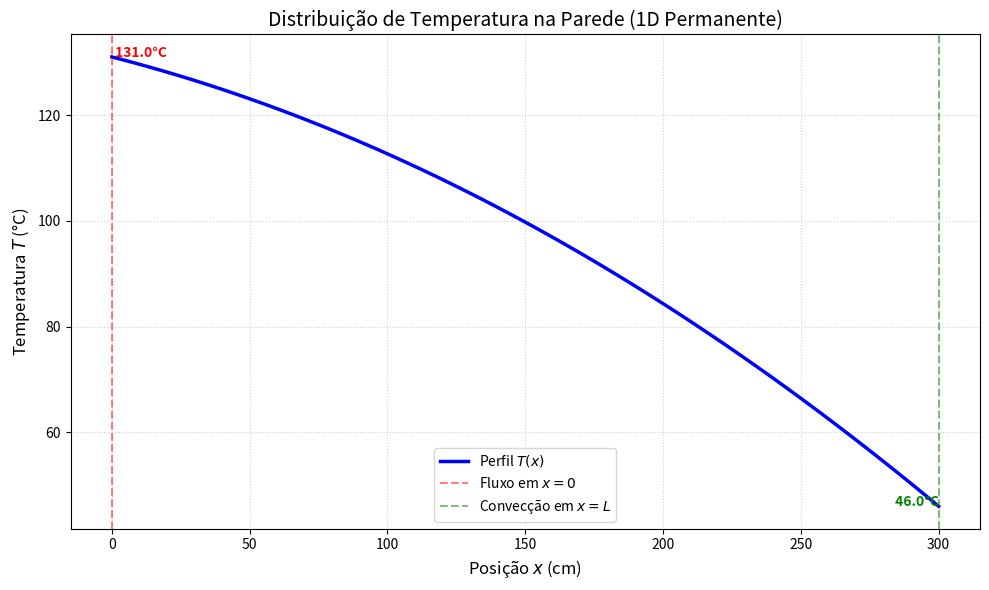
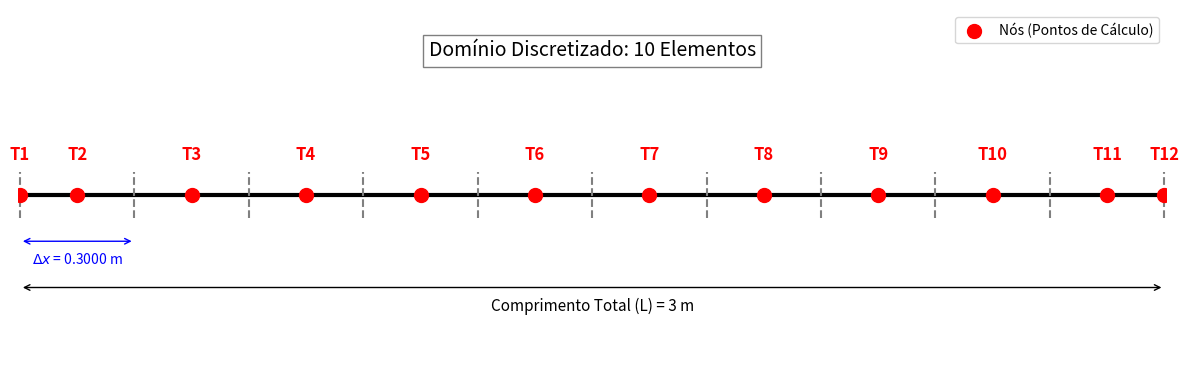

These figures' Python source, in order:
import numpy as np
import matplotlib.pyplot as plt

def solucao_analitica():
    # --- PARÂMETROS FÍSICOS ---
    L = 3               # Espessura da parede (m)
    k = 30               # Condutividade térmica (W/m.K)
    q_dot = 300          # Geração interna de calor (W/m^3)
    q0_prime2 = 400      # Fluxo de calor em x=0 (W/m^2)
    h = 50                # Coeficiente de convecção em x=L (W/m^2.K)
    T_inf = 20             # Temperatura do fluido ambiente (°C)

    # --- CÁLCULO DO PERFIL ---
    # Criamos 100 pontos de x de 0 até L
    x = np.linspace(0, L, 100)
    
    # Implementação da equação analítica:
    # T(x) = (q_dot/2k)*(L^2 - x^2) + (q0/k)*(L - x) + (q_dot*L + q0)/h + T_inf
    
    termo_geracao = (q_dot / (2 * k)) * (L**2 - x**2)
    termo_fluxo = (q0_prime2 / k) * (L - x)
    termo_conveccao = (q_dot * L + q0_prime2) / h
    
    termo_1 = (q_dot / (2 * k)) 
    termo_2 = (q0_prime2 / k)
    termo_3 = (q_dot * L + q0_prime2) / h

    print(f'Termo Geração: {termo_1}')
    print(f'Termo Fluxo: {termo_2}')
    print(f'Termo Convecção: {termo_3}')

    T = termo_geracao + termo_fluxo + termo_conveccao + T_inf

    # --- VISUALIZAÇÃO ---
    plt.figure(figsize=(10, 6))
    plt.plot(x * 100, T, color='blue', linewidth=2.5, label='Perfil $T(x)$')
    
    # Estilização do gráfico
    plt.title('Distribuição de Temperatura na Parede (1D Permanente)', fontsize=14)
    plt.xlabel('Posição $x$ (cm)', fontsize=12)
    plt.ylabel('Temperatura $T$ (°C)', fontsize=12)
    
    # Destacando as condições de contorno
    plt.axvline(x=0, color='red', linestyle='--', alpha=0.5, label='Fluxo em $x=0$')
    plt.axvline(x=L*100, color='green', linestyle='--', alpha=0.5, label='Convecção em $x=L$')
    
    plt.grid(True, linestyle=':', alpha=0.6)
    plt.legend()
    
    # Mostrar valores nas extremidades
    plt.text(0, T[0], f' {T[0]:.1f}°C', color='red', fontweight='bold')
    plt.text(L*100, T[-1], f' {T[-1]:.1f}°C', color='green', fontweight='bold', ha='right')

    plt.tight_layout()
    plt.show()

def discretizar_dominio_1d(L, n_elementos):
    delta_x = L / n_elementos
    faces = [i * delta_x for i in range(n_elementos + 1)]
    nos = [0] + [(i + 0.5) * delta_x for i in range(n_elementos)] + [L]
    ilustrar_dominio_1d(faces, nos, L, n_elementos, delta_x)
    return faces, nos

def ilustrar_dominio_1d(faces, nos, L, n_elementos, delta_x):
    nomes_nos = [f"T{i+1}" for i in range(n_elementos+2)]

    fig, ax = plt.subplots(figsize=(12, 4))

    # 1. Desenha a linha principal do domínio
    ax.hlines(0, 0, L, colors='black', linewidth=3)

    # 2. Desenha as faces (divisões dos elementos)
    for face in faces:
        ax.vlines(face, -0.1, 0.1, colors='gray', linestyle='--')
    
    # 3. Desenha os nós (pontos de cálculo)
    ax.scatter(nos, [0]*len(nos), color='red', s=100, zorder=5, label='Nós (Pontos de Cálculo)')

    # 4. Adiciona os nomes dos nós (T2, T3, T4)
    for i, no in enumerate(nos):
        ax.text(no, 0.15, nomes_nos[i], ha='center', fontsize=12, fontweight='bold', color='red')

    # --- ANOTAÇÕES TÉCNICAS ---

    # Comprimento Total (L)
    ax.annotate('', xy=(0, -0.4), xytext=(L, -0.4), 
                arrowprops=dict(arrowstyle='<->', color='black'))
    ax.text(L/2, -0.5, f'Comprimento Total (L) = {L} m', ha='center', fontsize=11)

    # Tamanho do Elemento (Delta_x)
    centro_primeiro_elem = delta_x / 2
    ax.annotate('', xy=(0, -0.2), xytext=(delta_x, -0.2), 
                arrowprops=dict(arrowstyle='<->', color='blue'))
    ax.text(delta_x/2, -0.3, f'$\Delta x$ = {delta_x:.4f} m', ha='center', color='blue')

    # Número de Elementos
    ax.text(L/2, 0.6, f'Domínio Discretizado: {n_elementos} Elementos', 
            ha='center', fontsize=14, bbox=dict(facecolor='white', alpha=0.5))

    # Ajustes finais de exibição
    ax.set_ylim(-0.8, 0.8)
    ax.set_xlim(-0.005, L + 0.005)
    ax.axis('off') # Remove os eixos padrão para parecer um esquema
    plt.legend(loc='upper right')
    plt.tight_layout()
    plt.show()

def solucao_numerica(L, n_elementos, nos):

    nos=nos
    A = np.zeros((n_elementos,n_elementos+1))
    b = np.zeros(3)
    delta_x = L / n_elementos
    i=1
    # --- Chamada das suas funções para obter os coeficientes ---
    # Nota: Armazenamos os retornos para preencher a matriz A e o vetor b
    A[0,:] = coeficientes_fronteira_ponto_2(i, delta_x, nos, k, q_dot, q0_prime2)
    for i in range(2, n_elementos):
        A[i-1,:] = coeficientes_ponto_3(i, delta_x, nos, k, q_dot)
    i=n_elementos
    A[n_elementos-1,:] = coeficientes_fronteira_ponto_4(i, delta_x, nos, k, q_dot, h, T_inf)

    # --- Montagem da Matriz A e Vetor b ---
    # A matriz A deve ser (3x3) para as incógnitas [T2, T3, T4]

    b = np.array(A[:,-1])
    A = A[0:n_elementos,0:n_elementos]
    print("\nMatriz A:")
    print(A)
    print("\nVetor b:")
    print(b)
    # --- Resolução do Sistema ---
    try:
        T = np.linalg.solve(A, b)
    except np.linalg.LinAlgError:
        print("Erro: A matriz é singular e não pode ser resolvida.")

    T1 = T[0] +(q0_prime2 / k) * (delta_x/2)
    Tn = ((k/(delta_x/2)*T[-1]) + (h * T_inf)) / (k/(delta_x/2) + h)
    
    T = np.concatenate(([T1], T, [Tn]))

    print("\n--- Resultados das Temperaturas ---")
    for i in range(n_elementos+2):
        print(f"T{i+1}: {T[i]:.2f} °C")




def coeficientes_fronteira_ponto_2(i, delta_x, nos, k, q_dot, q0_prime2):
    del_x_b = nos[i] - nos[i-1]
    del_x_i = nos[i+1] - nos[i]
    S_P = 0
    S_C = q_dot
    a_E = k/(del_x_i)
    a_W = 0
    a_P = a_E - S_P*delta_x
    S_Ca = q0_prime2/delta_x
    b = (S_Ca + S_C)*delta_x

    coeficientes = np.zeros(np.size(nos)-1)
    coeficientes[i-1] = a_P
    coeficientes[i] = -a_E
    coeficientes[-1] = b

    return coeficientes

def coeficientes_ponto_3(i, delta_x, nos, k, q_dot):
    #a3*T3 = a4*T4 + a2*T2 + b3
    del_x_e = nos[i+1] - nos[i]
    del_x_w = nos[i] - nos[i-1]
    S_P = 0
    S_C = q_dot
    a_E = k/del_x_e
    a_W = k/del_x_w
    a_P = a_E + a_W - S_P*delta_x
    b = (S_C)*delta_x

    coeficientes = np.zeros(np.size(nos)-1)
    coeficientes[i-2] = -a_W
    coeficientes[i-1] = a_P
    coeficientes[i] = -a_E
    coeficientes[-1] = b

    return coeficientes

def coeficientes_fronteira_ponto_4(i, delta_x, nos, k, q_dot, h, T_inf):
    del_x_b = nos[i+1] - nos[i]
    del_x_w = nos[i] - nos[i-1]
    S_P = 0
    S_C = q_dot
    a_E = 0
    a_W = k/(del_x_w)
    denominator = (1/h + del_x_b/k) * delta_x
    S_CA = T_inf / denominator
    print(f'S_CA: {S_CA}')
    S_PA = -1 / denominator
    print(f'S_PA: {S_PA}')
    a_P = a_W - (S_PA + S_P)*delta_x
    b = (S_CA + S_C)*delta_x
    print(f'Equação 3:  {a_P} * T4 = {a_W} * T3 + {a_E} * T5 + {b}')

    coeficientes = np.zeros(np.size(nos)-1)
    print(coeficientes)

    coeficientes[i-2] = -a_W
    coeficientes[i-1] = a_P
    coeficientes[i] = -a_E
    coeficientes[-1] = b

    return coeficientes
    
if __name__ == "__main__":
    solucao_analitica()

    k = 30                  # Condutividade térmica (W/m.K)
    q_dot = 300             # Geração interna de calor (W/m^3)
    q0_prime2 = 400         # Fluxo de calor em x=0 (W/m^2)
    h = 50                  # Coeficiente de convecção em x=L (W/m^2.K)
    T_inf = 20              # Temperatura do fluido ambiente (°C)
    L = 3                   # Espessura da parede (m)
    n_elementos = 10
    nos, faces = np.zeros(n_elementos+2), np.zeros(n_elementos+1)
    faces, nos = discretizar_dominio_1d(L, n_elementos)

    solucao_numerica(L, n_elementos, nos)
    